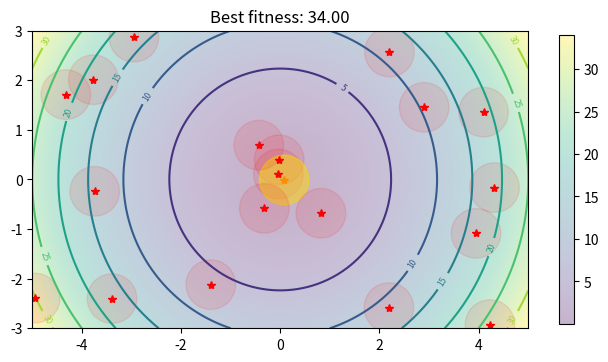

Generate this figure with matplotlib:
import matplotlib.pyplot as plt
import numpy as np

np.random.seed(1234)

MAX_ITERATIONS = 20


class FunctionNotFoundError(Exception):
    def __init__(self, name):
        super().__init__(f"'{name}' optimization function not exist.")


class Landscape:
    def __init__(self, limits, resolution, func_name="Sphere"):
        self.limits = (limits[0], limits[1], limits[2], limits[3])
        self.X, self.Y = self.__create_meshgrid(resolution)
        self.func = self.__get_func(func_name.lower())

    def __get_func(self, func_name):
        if func_name == "sphere":
            return self.X ** 2 + self.Y ** 2
        elif func_name == "gricwank":
            return 1 + (self.X ** 2 / 4000) + (self.Y ** 2 / 4000) - np.cos(self.X / np.sqrt(2)) - np.cos(self.Y / np.sqrt(2))
        elif func_name == "himmelblau":
            return (self.X ** 2 + self.Y - 11) ** 2 + (self.X + self.Y ** 2 - 7) ** 2
        elif func_name == "ackley":
            return (-20 * np.exp(-0.2 * np.sqrt(0.5 * (self.X ** 2 + self.Y ** 2))) - np.exp(0.5 * np.cos(2 * np.pi * self.X)
                    + np.cos(2 * np.pi * self.Y)) + np.exp(1) + 20)
        elif func_name == "rastringin":
            return 20 + self.X ** 2 - 10 * np.cos(2 * np.pi * self.X) - 10 * np.cos(2 * np.pi * self.Y)
        else:
            raise FunctionNotFoundError(func_name)

    def __create_meshgrid(self, resolution):
        x = np.linspace(self.limits[0], self.limits[1], resolution)
        y = np.linspace(self.limits[2], self.limits[3], resolution)
        X, Y = np.meshgrid(x, y)
        return X, Y

    def get_value_func(self, pos):
        pos_x, pos_y = pos
        _, j = np.unravel_index((np.abs(self.X - pos_x)).argmin(), self.func.shape)
        i, _ = np.unravel_index((np.abs(self.Y - pos_y)).argmin(), self.func.shape)
        return np.fabs(self.func[i, j] - np.max(self.func))

    def plot(self):
        cs = plt.contour(self.X, self.Y, self.func)
        plt.clabel(cs, inline=1, fontsize=6)
        plt.imshow(self.func, extent=self.limits, origin="lower", alpha=0.3)


class BeesAlgorithm:
    def __init__(self, landscape, n, m, e, nep, nsp, ngh):
        self.landscape = landscape
        self.n = n  # No. scout bees
        self.m = m  # No. sites selected (out of n)
        self.e = e  # No. best sites (out of m)
        self.nep = nep  # No. bees rectruited e
        self.nsp = nsp  # No. bees recruited m
        self.ngh = ngh  # Initial size patches
        self.positions = np.zeros((self.n, 2))
        self.fitness = np.zeros((self.n, ))
        self.__initialize_position()
        self.__calculate_fitness()

    def __initialize_position(self):
        min_x, max_x, min_y, max_y = self.landscape.limits
        self.positions[:, 0] = np.random.uniform(min_x, max_x, size=(self.n, ))
        self.positions[:, 1] = np.random.uniform(min_y, max_y, size=(self.n, ))

    def __calculate_fitness(self):
        for idx in range(self.n):
            pos = self.positions[idx, :]
            self.fitness[idx] = self.landscape.get_value_func(pos)

    def update_positions(self, recruiters, best):
        min_x, max_x, min_y, max_y = self.landscape.limits
        assert len(recruiters) > len(best), "Number of scouts is lesser than number of optimal solutions."
        ratio_recruiter = len(recruiters) // len(best)
        for current_num, current_pos in enumerate(best):
            current_recruiters = (recruiters[current_num * ratio_recruiter: (current_num + 1) * ratio_recruiter]
                                  if (current_num + 1) * ratio_recruiter <= len(best) else recruiters[current_num * ratio_recruiter:])
            for idx in current_recruiters:
                self.positions[idx, :] = self.positions[current_pos, :] + 2 * self.ngh * np.random.random(size=(1, 2)) - self.ngh
        self.__calculate_fitness()

    def recruit_scouts(self):
        best_fitness_all = self.fitness.argsort()
        recruiters_e = best_fitness_all[:self.nep]  # Recruiters in best positions
        recruiters_m_e = best_fitness_all[self.nep:self.nsp + self.nep]  # Recruiters in m - e positions
        best_e = best_fitness_all[self.nsp + self.nep + self.m - self.e:]
        best_m_e = best_fitness_all[self.nsp + self.nep: self.nsp + self.nep + self.m - self.e]
        self.update_positions(recruiters_e, best_e)
        self.update_positions(recruiters_m_e, best_m_e)
        return (recruiters_e, best_e, recruiters_m_e, best_m_e)

    def abandon_locations(self, recruiters_e, best_e, recruiters_m_e, best_m_e):
        min_x, max_x, min_y, max_y = self.landscape.limits
        # Abandon best places leaving a single scout
        patch_e = np.concatenate([recruiters_e, best_e])
        best_fitness_patch_e = self.fitness[patch_e].argsort()[::-1]
        self.positions[patch_e[best_fitness_patch_e][1:], 0] = np.random.uniform(min_x, max_x, size=(len(best_fitness_patch_e[1:]), ))
        self.positions[patch_e[best_fitness_patch_e][1:], 1] = np.random.uniform(min_y, max_y, size=(len(best_fitness_patch_e[1:]), ))
        # Abandon rest also leaving a single scout
        patch_m_e = np.concatenate([recruiters_m_e, best_m_e])
        best_fitness_patch_m_e = self.fitness[patch_m_e].argsort()[::-1]
        self.positions[patch_m_e[best_fitness_patch_m_e][1:], 0] = np.random.uniform(min_x, max_x, size=(len(best_fitness_patch_m_e[1:]), ))
        self.positions[patch_m_e[best_fitness_patch_m_e][1:], 1] = np.random.uniform(min_y, max_y, size=(len(best_fitness_patch_m_e[1:]), ))
        self.__calculate_fitness()

    def plot(self):
        best_fitness_idx = self.fitness.argsort()[::-1][:self.e]
        for idx in range(self.n):
            if idx in best_fitness_idx:
                circle = plt.Circle(self.positions[idx, :], radius=self.ngh, color="gold", alpha=0.5)
                plt.gca().add_patch(circle)
                plt.plot(self.positions[idx, 0], self.positions[idx, 1], "darkorange", marker="*")
            else:
                circle = plt.Circle(self.positions[idx, :], radius=self.ngh, color="r", alpha=0.1)
                plt.gca().add_patch(circle)
                plt.plot(self.positions[idx, 0], self.positions[idx, 1], "r*")


def update_plots(limits, landscape, bees, colorbar=False):
    plt.cla()
    ax = plt.gca()
    ax.set_xlim([limits[0], limits[1]])
    ax.set_ylim([limits[2], limits[3]])
    landscape.plot()
    bees.plot()
    plt.title(f"Best fitness: {max(bees.fitness):.2f}")
    if colorbar:
        plt.colorbar(shrink=0.75)
    plt.draw()
    plt.pause(0.2)


def main():
    plt.figure(figsize=(8, 5))
    limits = (-5, 5, -3, 3)  # min_x, max_x, min_y, max_y
    landscape = Landscape(limits, 100)
    bees = BeesAlgorithm(landscape, 20, 3, 1, 10, 7, 0.5)
    update_plots(limits, landscape, bees, True)
    plt.ion()
    for _ in range(MAX_ITERATIONS):
        # Recruit scouts to best positions
        recruiters_e, best_e, recruiters_m_e, best_m_e = bees.recruit_scouts()
        update_plots(limits, landscape, bees)
        # Abandon positions and search for new potential places
        bees.abandon_locations(recruiters_e, best_e, recruiters_m_e, best_m_e)
        update_plots(limits, landscape, bees)
    plt.ioff()
    plt.show()


if __name__ == "__main__":
    main()
